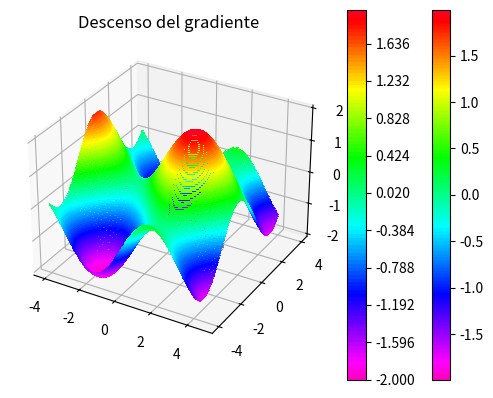

The script that saved this image:
from matplotlib import cm
import numpy as np
import matplotlib.pyplot as plt 

fig, ax = plt.subplots(subplot_kw={"projection": "3d"})

def f(x,y):
    return np.sin(x) + np.cos(y)

res = 100

x = np.linspace(-4,4,res)
y = np.linspace(-4, 4, res)
X,Y = np.meshgrid(x,y)
Z = f(X,Y)

#Creamos superficie 
surf = ax.plot_surface(X,Y,Z, cmap=cm.gist_rainbow_r)

#amplitud de colores
fig.colorbar(surf)

plt.show()

#Descenso del gradiente
level_map = np.linspace(np.min(Z), np.max(Z), res)
plt.contourf(X,Y,Z, levels=level_map, cmap=cm.gist_rainbow_r) #cm.cool es un tema diferente
plt.colorbar()
plt.title("Descenso del gradiente")


#Para comenzar la simulación del descenso del gradiente escogemos un punto aleatorio
#Multiplicamos y restamos porque el rango de aleatoriedad es de 0 a 1  y con estas opreaciones conseguimos que el intervalo sea de -4 a 4
p = np.random.rand(2) * 8 - 4
#Grafica del punto aleatorio
plt.plot(p[0],p[1], 'o', c = 'k')

h = 0.01
lr = 0.01

def derivate(cp,p):
    return (f(cp[0], cp[1]) - f(p[0], p[1]))/h

#Pasos para descender al puunto minimo con el gradiente
def gradient(p):
    grad = np.zeros(2)

    #Iteramos atravez de las componentes, funcion enumerate regrewa el indice y nos regresa el valor de la  misma componente
    for idx, val in enumerate(p):
        cp = np.copy(p)
        cp[idx] = cp[idx] + h

        #La derivada se calcula dependiendo la componente
        dp = derivate(cp, p)
        grad[idx] = dp
    return grad

#Iteración del algoritmo 
for i in range(1000):
    p = p - lr*gradient(p)
    if( i % 10 == 0):
       plt.plot(p[0],p[1], 'o', c = 'r')

plt.plot(p[0],p[1], 'o', c = 'w')
print(p)
plt.show()